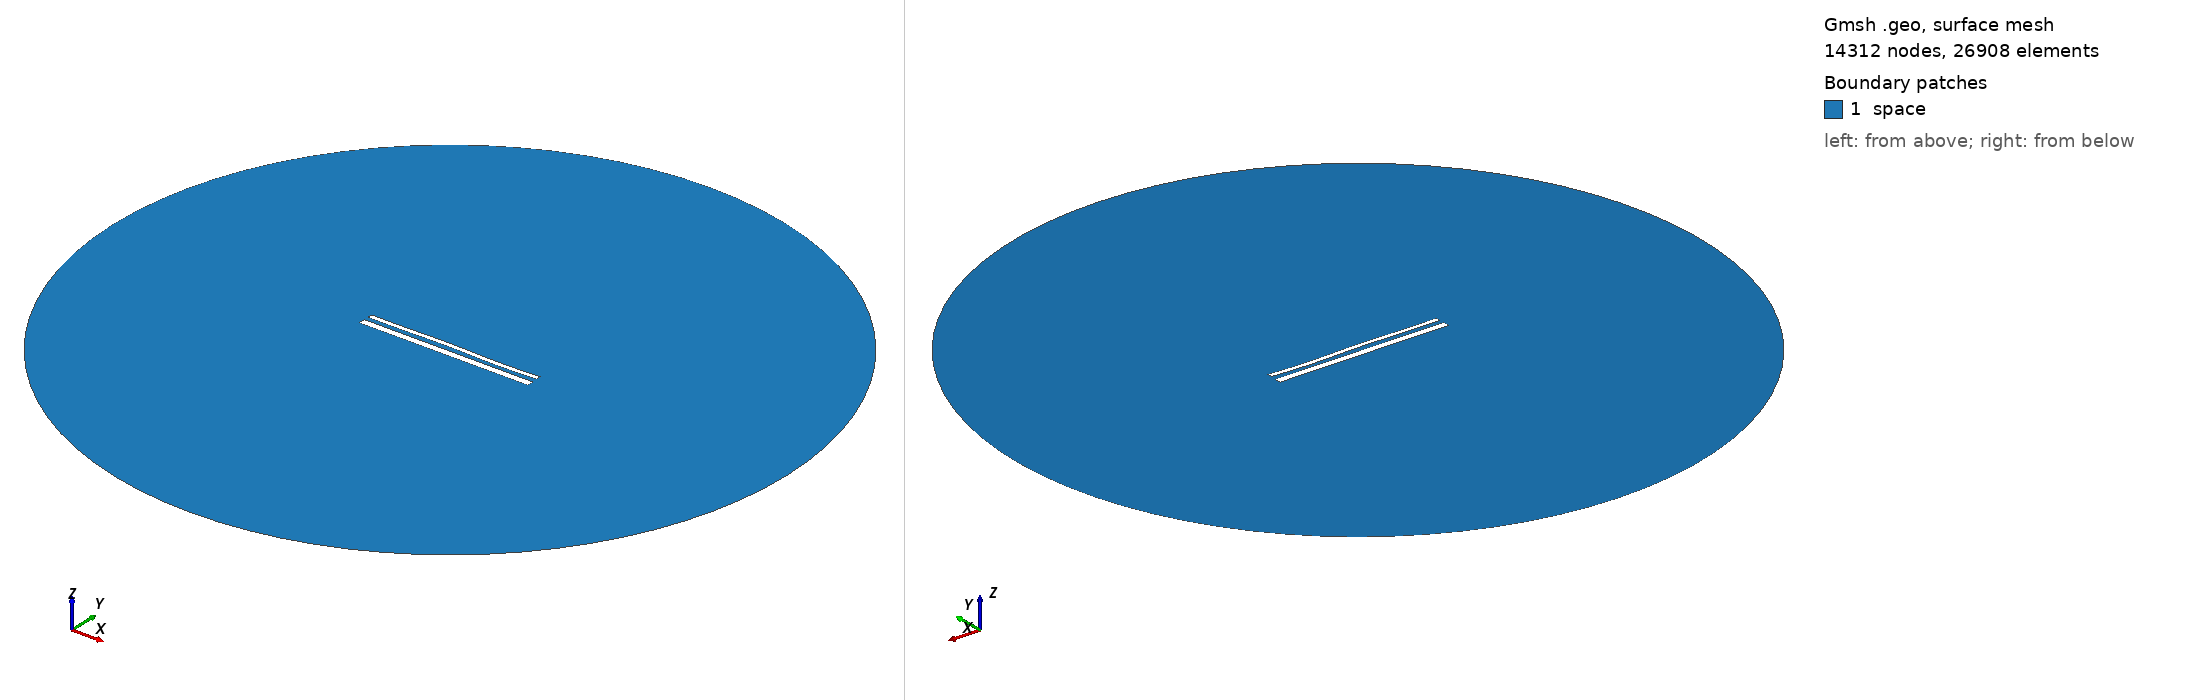

Gmsh geometry script, surface-meshed: 14312 nodes, 26908 surface elements. Boundary patches (legend numbers): 1 space. Left view from above one corner, right view from below the opposite corner. Legend entries are the model's physical surfaces. The drawing asked Gmsh for element sizes between 1% and 20% of the model's largest extent; the script's own settings can give other sizes.

=== 15346.geo (drawn) ===
//---------------------------------------
// Geometry kernel
//---------------------------------------

SetFactory("OpenCASCADE");



//---------------------------------------
// Parameters of the geometry
//---------------------------------------

// Overetch of the upper plate
overetch = 0.5;

// Distance between the plates
distance = 2.5;

// Discretization over the x axis (for the deformation)
nx = 50; 

// Length of the plate
L = 100 - overetch; 

// Number of modes
n = 4; 

// 1st mode coefficient
coeff(1) = 0.0;
beta(1) = 0.596864 * 3.1415926535 / L;

// 2nd mode coefficient
coeff(2) = 0.07499999999999998;
beta(2) = 1.49418 * 3.1415926535 / L;

// 3rd mode coefficient
coeff(3) = 0.15;
beta(3) = 2.50025 * 3.1415926535 / L;

// 4th mode coefficient
coeff(4) = -0.15;
beta(4) = 3.49999 * 3.1415926535 / L;



//---------------------------------------
// Upper plate (deformed rectangle)
//---------------------------------------

// Coordiantes of the upper plate
xmin = -50;
xmax = 50 - overetch;

// Height of the upper plate
yheight = 4 - 2 * overetch;

// Indexes of the points
UpperID[] = {};
LowerID[] = {};
LeftID[] = {};
RightID[] = {};

// Point index
p = 1;

// Horizontal edges
For i In {1:nx}
    x = xmin + (i-1)*(xmax - xmin)/(nx-1);

    y_bottom = distance / 2 + overetch;
    For j In {1:n}
        C = (Cosh(beta(j)*L) + Cos(beta(j)*L)) / (Sinh(beta(j)*L) + Sin(beta(j)*L));
        y_bottom  = y_bottom + coeff(j) * (Cosh(beta(j)*(x+50)) - Cos(beta(j)*(x+50)) - C * (Sinh(beta(j)*(x+50)) - Sin(beta(j)*(x+50))));
    EndFor

    y_top = y_bottom + yheight;

    Point(p) = {x, y_top, 0, 1.0};
    UpperID[i] = p;
    p = p + 1;

    Point(p) = {x, y_bottom, 0, 1.0};
    LowerID[i] = p;
    p = p + 1;
EndFor

// Create point lists
UpperPts[] = {}; LowerPts[] = {};
For i In {1:nx}
  UpperPts[] += {UpperID[i]};
  LowerPts[] += {LowerID[i]};
EndFor

// Build splines
Spline(1) = {UpperPts[]};
Spline(2) = {LowerPts[]};
Line(3) = {LowerPts[nx-1], UpperPts[nx-1]};
Line(4) = {LowerPts[0], UpperPts[0]};

// Build the plane surface
Curve Loop(1) = {2, 3, -1, -4};
Plane Surface(1) = {1};



//---------------------------------------
// Lower plate (rectangle)
//---------------------------------------

// Vertices
Point(1001) = {-50, -1, 0, 1.0};
Point(1002) = { 50, -1, 0, 1.0};
Point(1003) = { 50,  -5, 0, 1.0};
Point(1004) = {-50,  -5, 0, 1.0};

// Edges
Line(5) = {1001, 1002};
Line(6) = {1002, 1003};
Line(7) = {1003, 1004};
Line(8) = {1004, 1001};

// Plane surface
Line Loop(2) = {5, 6, 7, 8};
Plane Surface(2) = {2}; 



//---------------------------------------
// Outer (fictious) boundary
//---------------------------------------

// Points
Point(1005) = {0, 0, 0};       // Center
Point(1006) = {200, 0, 0};     // Start point
Point(1007) = {0, 200, 0};     // 90 degrees
Point(1008) = {-200, 0, 0};    // 180 degrees
Point(1009) = {0, -200, 0};    // 270 degrees

// Circle arcs (each needs start, center, end)
Circle(9) = {1006, 1005, 1007};
Circle(10) = {1007, 1005, 1008};
Circle(11) = {1008, 1005, 1009};
Circle(12) = {1009, 1005, 1006};

// Plane surface for the entire domain
Curve Loop(3) = {9, 10, 11, 12};
Surface(3) = {3};

// Subtract the plates from the whole domain to obtain the actual domain where we want to solve the equations
BooleanDifference{ Surface{3}; Delete; }{ Surface{1}; Surface{2}; Delete; }




//---------------------------------------
// Transfinite Lines/Curves
//---------------------------------------

// Set the number of points on the boundaries
r = 7;

// Plates
Transfinite Curve {1, 2} = 50*r Using Progression 1;
Transfinite Curve {3, 4} = 2*r Using Progression 1;
Transfinite Line {5, 7} = 50*r Using Progression 1;
Transfinite Line {6, 8} = 2*r Using Progression 1;

// Outer boundary
Transfinite Line {9, 10, 11, 12} = 20 Using Progression 1;



//---------------------------------------
// Physical groups
//---------------------------------------                

// Physical curves (boundaries)
Physical Line("force_segment", 10) = {2};
Physical Line("upper_plate", 11) = {1, 3, 4};
Physical Line("lower_plate", 12) = {5, 6, 7, 8};
Physical Line("boundary", 20) = {9, 10, 11, 12};

// Physical Surfaces
Physical Surface("space", 30) = {3};



//---------------------------------------
// 6. Generate the Mesh
//---------------------------------------

// 2D mesh generation
Mesh 2;
